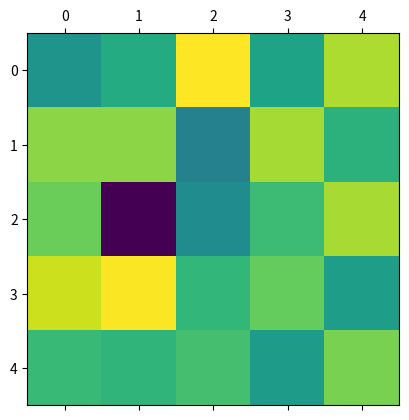

The matplotlib source for this figure:
#!/usr/bin/env python3
# -*- coding: utf-8 -*-
"""
Created on Wed Feb 19 12:25:45 2025

@author: bradleyandrew
"""

import numpy as np

# --- Problem 1: Matrix-Vector Multiplication ---
A = np.array([[2, -1, 3],
              [0, 4, 1],
              [-2, 5, -3]])  # 3x3 matrix

v = np.array([1, 2, -1])  # 3x1 vector

result = np.dot(A, v)  # Matrix-vector multiplication

print("Problem 1: Matrix-Vector Multiplication")
print(f"A * v =\n{result}\n")


# --- Problem 2: Determinant of a 3x3 Matrix ---
B = np.array([[3, 0, 1],
              [-2, 4, 5],
              [1, -3, 2]])  # Matrix with a zero in top middle

det_B = np.linalg.det(B)  # Compute determinant

print("Problem 2: Determinant Calculation")
print(f"det(B) = {det_B:.2f}\n")


# --- Problem 3: Solving a System of Equations ---
# System: Ax = b, where A is the coefficient matrix, and b is the right-hand side vector
C = np.array([[2, -1, 3],
              [1, 3, -2],
              [4, -3, 1]])  # Coefficients of xi, eta, zeta

b = np.array([5, -3, 4])  # Right-hand side values

solution = np.linalg.solve(C, b)  # Solve for [xi, eta, zeta]

print("Problem 3: Solving System of Equations")
print(f"xi = {solution[0]:.2f}, eta = {solution[1]:.2f}, zeta = {solution[2]:.2f}")

#%%

C2 = np.array([[2, -1, 3, 8, 1],
              [1, 3, -2, 0, 3],
              [4, -3, 1, 4, -5],
              [6, 6, 1, 0, -9],
              [8, 9, 1, 1, 5]])  # Coefficients of xi, eta, zeta

b2 = np.array([5, -3, 4, 8, 12])  # Right-hand side values

solution2 = np.linalg.solve(C2, b2)  # Solve for [xi, eta, zeta]

print("Solving Larger System of Equations")
print(f"xi = {solution2[0]:.2f}, eta = {solution2[1]:.2f}, zeta = {solution2[2]:.2f}, theta = = {solution2[3]:.2f}, beta = = {solution2[4]:.2f}")

#%%

"""

This section will be for you to solve the next two sections of the assignment

"""
import matplotlib.pyplot as plt


# To compute the inverse ex: 
C_inv = np.linalg.inv(C2)



plt.matshow(C_inv)
plt.plot()




